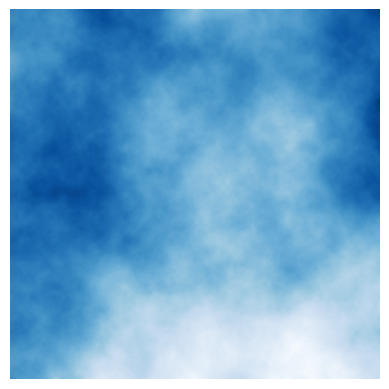

Write the Python code that produced this figure.
import random
import numpy as np
import matplotlib.pyplot as plt

def random_uniform(): # alter the range of the uniform to change the roughness of the terrain
    return 2 ** (-random.uniform(0.8, 1))

def rand(iter):
    return random.uniform(-0.5, 0.5) * random_uniform() ** iter

# how can I make the diamond_square algorithm faster...?
def diamond_square_algo(iterations = 6):
    '''
    returns a 2d numpy array, z, using the diamond square algorithm.
    the dimensions of z have to be (2^n + 1, 2^n + 1) where n in the number of iterations

    parameter:
    iterations: the number of iterations (this determines the size of the numpy array)å
    '''
    pixels = 2 ** iterations + 1
    z = np.zeros((pixels, pixels))

    # random initialisation of the 4 points
    z[0][0] = rand(0)
    z[pixels - 1][0] = rand(0)
    z[0][pixels - 1] = rand(0)
    z[pixels - 1][pixels - 1] = rand(0)

    for iter in range(iterations):
        step = 2 ** (iterations - iter - 1)
        # diamond step
        for i in range(0, pixels - 1, step * 2):
            for j in range(0, pixels - 1, step * 2):

                z[i + step][j + step] = (z[i][j] + z[i + step*2][j] + z[i][j + step*2] + z[i + step*2][j + step*2])/4 + rand(iter)

        # square step
        for i in range(pixels):
            for j in range(pixels):
                # we need a better condition...
                # if i % step == 0 and j % step == 0
                if z[i][j] == 0 and i % step == 0 and j % step == 0:
                    # at the edges, there are only three neighbouring points
                    if i == 0:
                        z[i][j] = (z[i][j - step] + z[i][j + step] + z[i + step][j])/3 + rand(iter)
                    elif i == pixels - 1:
                        z[i][j] = (z[i][j - step] + z[i][j + step] + z[i - step][j])/3 + rand(iter)
                    elif j == 0:
                        z[i][j] = (z[i][j + step] + z[i - step][j] + z[i + step][j])/3 + rand(iter)
                    elif j == pixels - 1:
                        z[i][j] = (z[i][j - step] + z[i - step][j] + z[i + step][j])/3 + rand(iter)
                    else:
                        z[i][j] = (z[i][j - step] + z[i][j + step] + z[i - step][j] + z[i + step][j])/4 + rand(iter)
    return z, pixels

def fractal_landscape_plot(z, pixels, dpi = 200, background_colour = 'beige', view_init = [40, 30], 
view_dist = 7, cmap = 'Blues', save = False):
    '''
    '''
    # np.mgrid creates a a coordinate system
    x, y = np.mgrid[0:pixels, 0:pixels]
    
    fig = plt.figure(dpi = dpi)
    ax = plt.axes(projection = '3d')
    ax.set_facecolor(background_colour)
    ax.axis('off')
    ax.view_init(view_init[0], view_init[1])
    ax.plot_surface(x, y, z, cmap = cmap)
    ax.dist = view_dist
    if save == True:
        plt.savefig('fractal_landscape.png')
    plt.show()

def cloud(z):
    plt.figure(dpi = 200)
    plt.imshow(z, cmap=plt.cm.Blues)
    plt.axis('off')
    plt.show()

z, pixels = diamond_square_algo(10)
cloud(z)